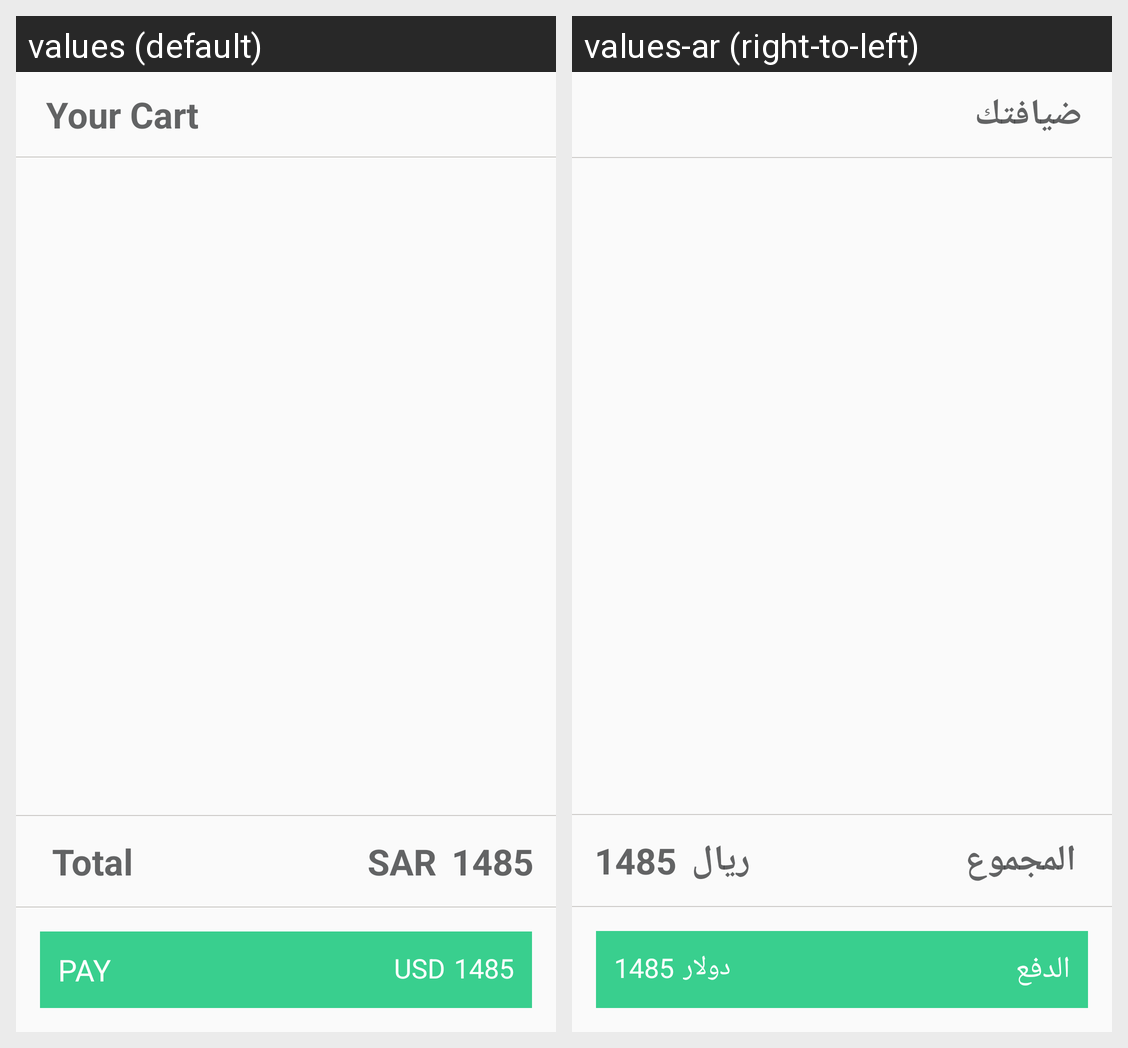

The Android screen above is rendered under two locales of the same app. Produce the string resources it draws, with the default and per-locale values.
Android screen res/layout/activity_confirm_and_pay.xml rendered under 2 locales, left to right: values (default), values-ar (right-to-left). Device: Nexus 5 (rendered at 1080×1920; each locale shown at half size, 540×960, under a caption strip naming it); theme AppTheme.
Strings drawn on this screen, with the default value and each locale's value (text and hints the layout hard-codes, and strings that could not be matched under every locale, appear in the picture but are not listed):

str_your_cart
  values: Your Cart
  values-ar: ضيافتك

str_total
  values: Total
  values-ar: المجموع

sar
  values: SAR
  values-ar: ريال

str_btn_pay
  values: PAY
  values-ar: الدفع

usd
  values: USD
  values-ar: دولار
